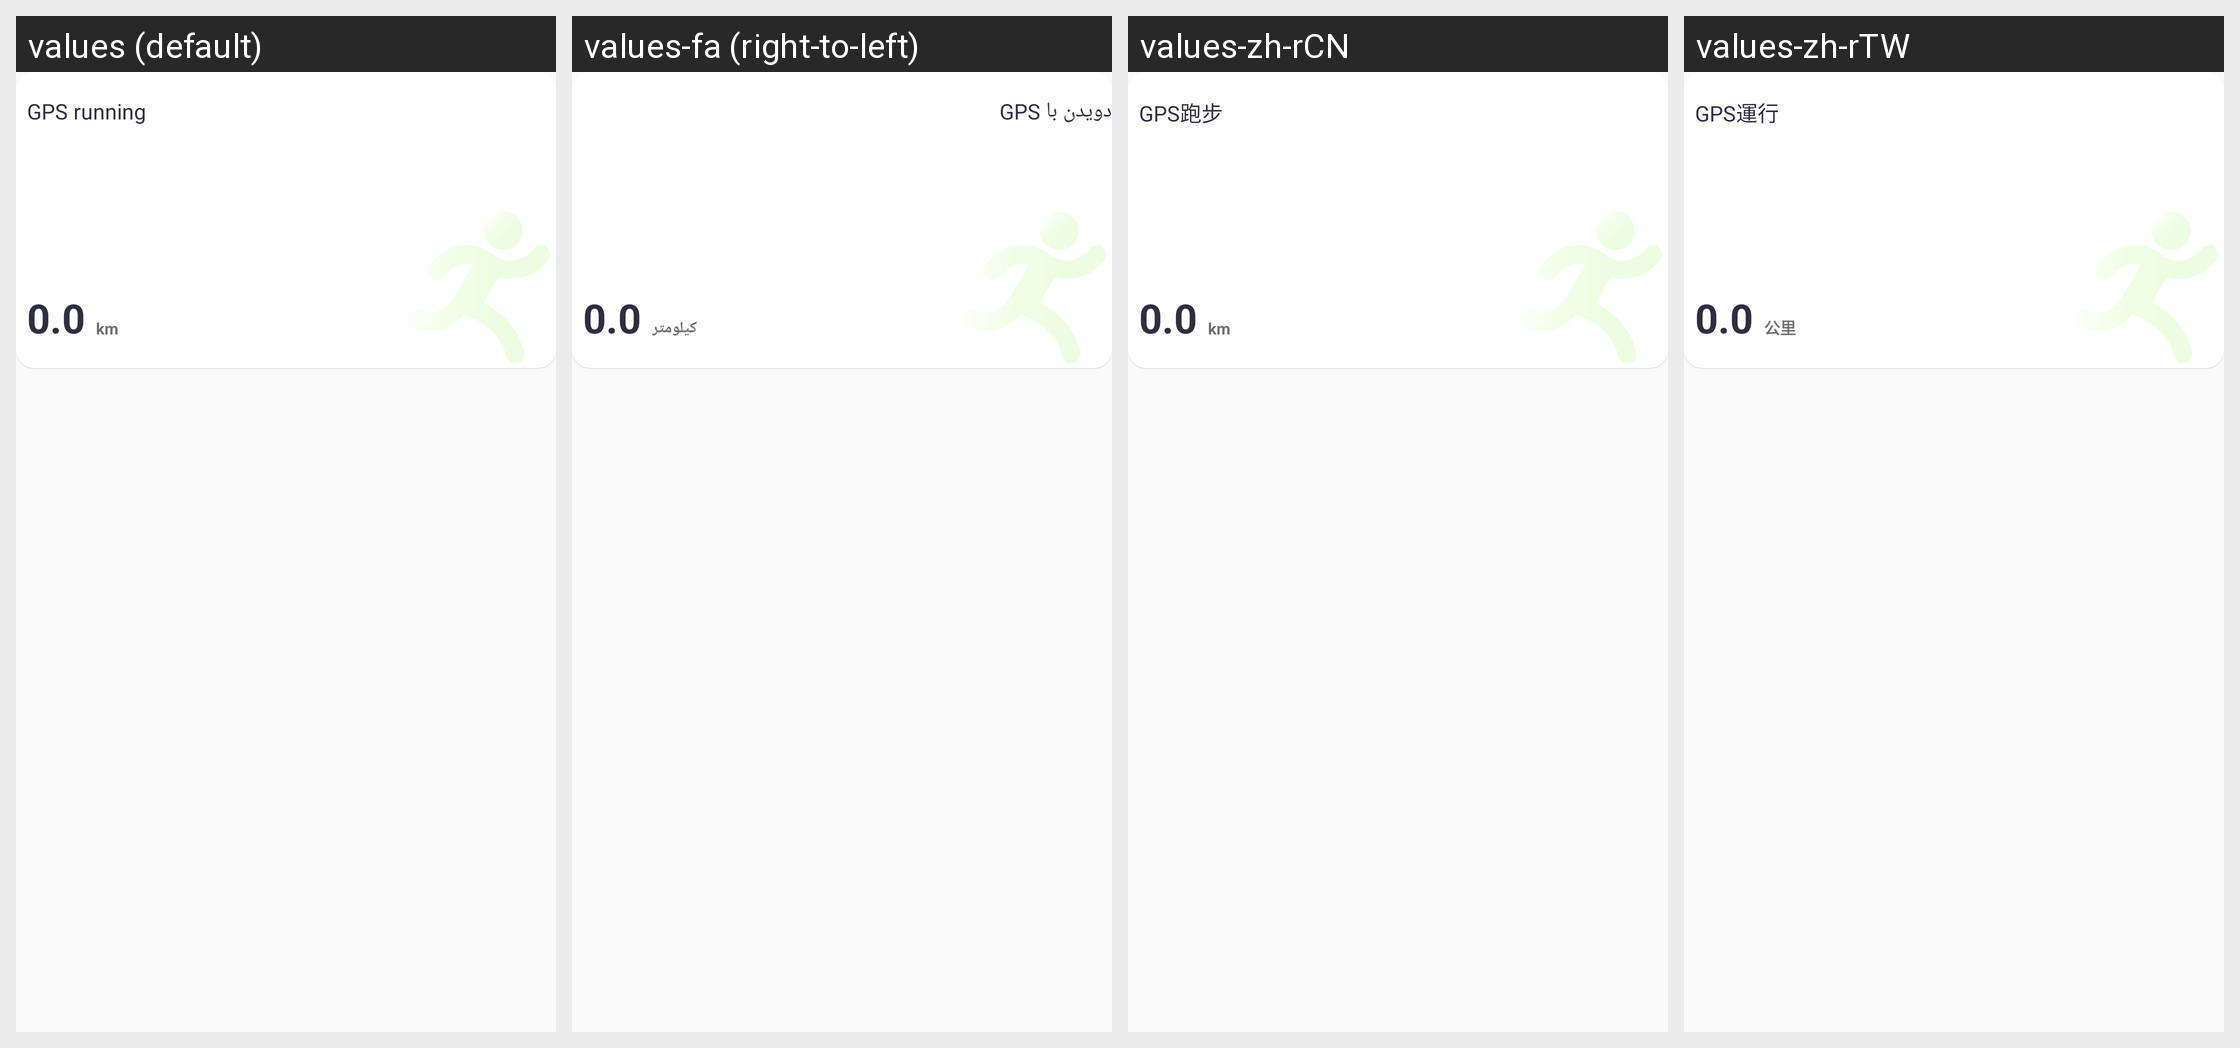

Here is an Android app screen in its default locale and in the app's own translations. Write out the translated-string differences for the strings that appear on this screen.
Android screen res/layout/recycleview_item_gps_sport.xml rendered under 4 locales, left to right: values (default), values-fa (right-to-left), values-zh-rCN, values-zh-rTW. Device: Nexus 5 (rendered at 1080×1920; each locale shown at half size, 540×960, under a caption strip naming it); theme Theme.QCWatch.
Other locales in the repository, not shown: values-ar, values-ar-rAE, values-as, values-cs, values-de, values-de-rDE, values-el-rGR, values-en-rUS, values-es, values-es-rES, values-fr, values-fr-rFR, values-hi-rIN, values-hu, values-in-rID, values-it-rIT, values-ja, values-ja-rJP, values-kk-rKZ, values-ko-rKR, values-ne, values-nl, values-or, values-pl-rPL, values-pt, values-pt-rPT, values-ro-rRO, values-ru-rRU, values-sk, values-te, values-th-rTH, values-tr-rTR, values-uk, values-ur, values-vi-rVN, values-zh, values-zh-rHK.
Strings drawn on this screen, with the default value and each locale's value (text and hints the layout hard-codes, and strings that could not be matched under every locale, appear in the picture but are not listed):

qc_text_92
  values: GPS running
  values-fa: دویدن با GPS
  values-zh-rCN: GPS跑步
  values-zh-rTW: GPS運行

qc_text_88
  values: km
  values-fa: کیلومتر
  values-zh-rCN: km
  values-zh-rTW: 公里
